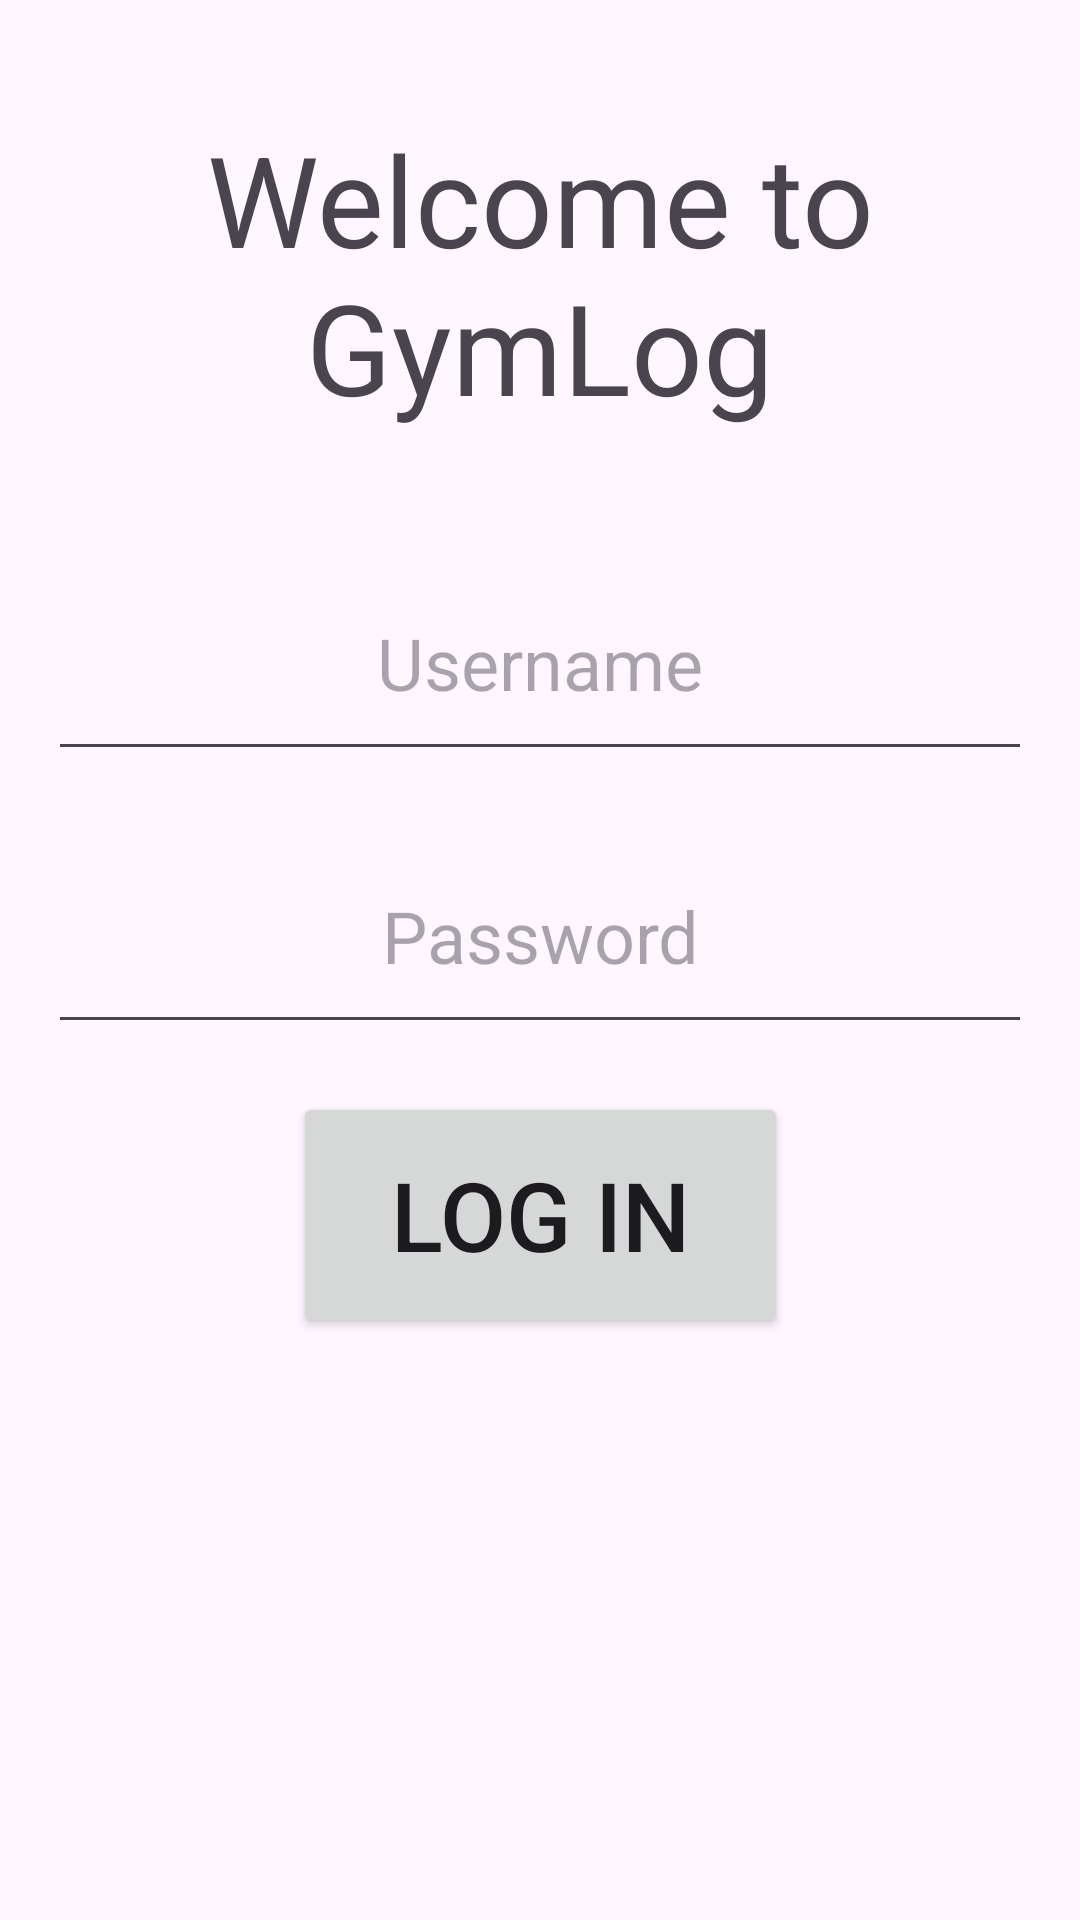

Layout XML and referenced resources for this Android screen:
<!-- AndroidManifest.xml: application theme Theme.GymLog -->
<!-- res/layout/activity_login.xml -->
<?xml version="1.0" encoding="utf-8"?>
<androidx.constraintlayout.widget.ConstraintLayout xmlns:android="http://schemas.android.com/apk/res/android"
  xmlns:app="http://schemas.android.com/apk/res-auto"
  xmlns:tools="http://schemas.android.com/tools"
  android:id="@+id/main"
  android:layout_width="match_parent"
  android:layout_height="match_parent"
  tools:context=".LoginActivity">

  <TextView
    android:id="@+id/titleLoginTextView"
    android:layout_width="match_parent"
    android:layout_height="150dip"
    android:layout_margin="16dip"
    android:gravity="center"
    android:text="@string/login_welcome"
    android:textSize="42sp"
    app:layout_constraintEnd_toEndOf="parent"
    app:layout_constraintStart_toStartOf="parent"
    app:layout_constraintTop_toTopOf="parent" />

  <EditText
    android:id="@+id/userNameLoginEditText"
    android:layout_width="match_parent"
    android:layout_height="75dp"
    android:layout_margin="16dp"
    android:autofillHints="Please enter username"
    android:gravity="center"
    android:hint="@string/username"
    android:inputType="text"
    android:textSize="24sp"
    app:layout_constraintEnd_toEndOf="parent"
    app:layout_constraintStart_toStartOf="parent"
    app:layout_constraintTop_toBottomOf="@id/titleLoginTextView" />

  <EditText
    android:id="@+id/passwordLoginEditText"
    android:layout_width="match_parent"
    android:layout_height="75dp"
    android:layout_margin="16dp"
    android:autofillHints="Please enter password"
    android:gravity="center"
    android:hint="@string/password"
    android:inputType="textPassword"
    android:textSize="24sp"
    app:layout_constraintEnd_toEndOf="parent"
    app:layout_constraintStart_toStartOf="parent"
    app:layout_constraintTop_toBottomOf="@id/userNameLoginEditText" />

  <Button
    android:id="@+id/loginButton"
    android:layout_margin="16dp"
    android:text="@string/login_button"
    android:textSize="32sp"
    android:layout_width="165dp"
    android:layout_height="82dp"
    android:layout_marginTop="16dp"
    app:layout_constraintEnd_toEndOf="parent"
    app:layout_constraintStart_toStartOf="parent"
    app:layout_constraintTop_toBottomOf="@id/passwordLoginEditText" />




</androidx.constraintlayout.widget.ConstraintLayout>
<!-- resources referenced by this layout -->
<resources>
  <string name="login_button">Log In</string>
  <string name="login_welcome">Welcome to GymLog</string>
  <string name="password">Password</string>
  <string name="username">Username</string>
  <style name="Theme.GymLog" parent="Base.Theme.GymLog" />
  <style name="Base.Theme.GymLog" parent="Theme.Material3.DayNight.NoActionBar">
      
      
    </style>
</resources>
